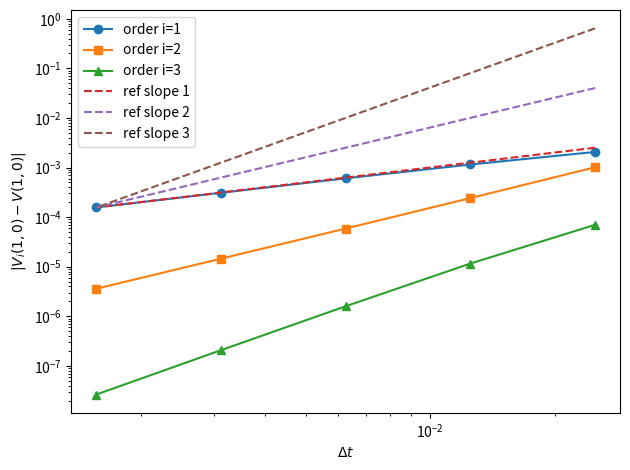

Here is the Python script that generated this plot: (Note: this script raises an exception after producing the figure.)
"""Generate experiment figures for the high-order generator time-dependent manuscript.

This script reproduces the additional figures introduced in the v5 revision:
  - figures/convergence_dt.pdf
  - figures/ou10_scaling_M.pdf
  - figures/lqr_scaling_M.pdf

It uses only numpy and matplotlib.

Run from the project root:
  python scripts/generate_figures.py
"""

from __future__ import annotations

import math
from dataclasses import dataclass

import numpy as np
import matplotlib.pyplot as plt


def a_coeffs(i: int) -> np.ndarray:
    """Finite-difference coefficients a_0..a_i satisfying the moment conditions.

    Sum_{j=0}^i a_j j^k = 1 if k=1, and 0 for k=0,2,...,i.
    """
    j = np.arange(i + 1)
    A = np.vander(j, N=i + 1, increasing=True).T  # rows k, cols j
    b = np.zeros(i + 1)
    b[1] = 1.0
    return np.linalg.solve(A, b)


# ------------------------------------------------------------
# Figure: convergence_dt.pdf
# ------------------------------------------------------------

def sigma_t(t: np.ndarray, sigma0: float = 1.0, amp: float = 0.5, omega: float = 8.0) -> np.ndarray:
    return sigma0 + amp * np.sin(omega * t)


def Sigma_t(t: np.ndarray, sigma0: float = 1.0, amp: float = 0.5, omega: float = 8.0) -> np.ndarray:
    s = sigma_t(t, sigma0, amp, omega)
    return s * s


def alpha_true(t: np.ndarray, T: float = 1.0, beta: float = 1.0) -> np.ndarray:
    # Solution of alpha'(t) = beta alpha(t) - 1 with terminal alpha(T)=0.
    return (1.0 / beta) * (1.0 - np.exp(-beta * (T - t)))


def Sigma_hat_i(t_grid: np.ndarray, Dt: float, i: int, sigma0: float = 1.0, amp: float = 0.5, omega: float = 8.0) -> np.ndarray:
    """Population generator-based diffusion approximation for dS = sigma(t) dW.

    For each t, Sigma_hat_i(t) = (1/Dt) sum_{j=1}^i a_j E[(S_{t+jDt}-S_t)^2].
    Here E[(S_{t+u}-S_t)^2] = integral_0^u Sigma(t+s) ds.
    """
    coeffs = a_coeffs(i)
    sub = 200  # trapezoid sub-steps per Dt
    out = np.zeros_like(t_grid)
    for j in range(1, i + 1):
        aj = coeffs[j]
        u = j * Dt
        M = sub * j + 1
        us = np.linspace(0.0, u, M)
        vals = Sigma_t(t_grid[:, None] + us[None, :], sigma0=sigma0, amp=amp, omega=omega)
        integ = np.trapezoid(vals, us, axis=1)
        out += (aj / Dt) * integ
    return out


def kappa_from_Sigma(t_grid: np.ndarray, Sigma_vals: np.ndarray, T: float = 1.0, beta: float = 1.0) -> np.ndarray:
    """Compute kappa(t) by backward recursion on a uniform grid."""
    alpha_vals = alpha_true(t_grid, T=T, beta=beta)
    integrand = Sigma_vals * alpha_vals
    dt = float(t_grid[1] - t_grid[0])
    N = len(t_grid)
    kappa = np.zeros(N)
    for idx in range(N - 2, -1, -1):
        t = float(t_grid[idx])
        tau1 = float(t_grid[idx + 1])
        f0 = float(integrand[idx])
        f1 = float(integrand[idx + 1])
        w0 = 1.0
        w1 = math.exp(-beta * (tau1 - t))
        interval = 0.5 * dt * (w0 * f0 + w1 * f1)
        kappa[idx] = interval + math.exp(-beta * dt) * kappa[idx + 1]
    return kappa


def make_convergence_dt(out_pdf: str) -> None:
    T = 1.0
    beta = 1.0
    # Use small Dt values to clearly reveal asymptotic rates.
    Dt_list = np.array([0.025, 0.0125, 0.00625, 0.003125, 0.0015625])

    t_fine = np.linspace(0.0, T, 20001)
    Sigma_true_vals = Sigma_t(t_fine)
    kappa_true = kappa_from_Sigma(t_fine, Sigma_true_vals, T=T, beta=beta)
    V_true_0 = float(alpha_true(np.array([0.0]), T=T, beta=beta)[0] + kappa_true[0])

    errs = {}
    for i in [1, 2, 3]:
        e = []
        for Dt in Dt_list:
            Sigma_hat_vals = Sigma_hat_i(t_fine, Dt, i)
            kappa_hat = kappa_from_Sigma(t_fine, Sigma_hat_vals, T=T, beta=beta)
            V_hat_0 = float(alpha_true(np.array([0.0]), T=T, beta=beta)[0] + kappa_hat[0])
            e.append(abs(V_hat_0 - V_true_0))
        errs[i] = np.array(e)

    plt.figure()
    for i, marker in zip([1, 2, 3], ["o", "s", "^"]):
        plt.loglog(Dt_list, errs[i], marker=marker, label=f"order i={i}")

    # Reference slopes
    x0 = float(Dt_list[-1])
    y0 = float(errs[1][-1])
    for p in [1, 2, 3]:
        plt.loglog(Dt_list, y0 * (Dt_list / x0) ** p, "--", label=f"ref slope {p}")

    plt.xlabel(r"$\Delta t$")
    plt.ylabel(r"$|V_i(1,0)-V(1,0)|$")
    plt.legend()
    plt.tight_layout()
    plt.savefig(out_pdf)
    plt.close()


# ------------------------------------------------------------
# Figure: ou10_scaling_M.pdf
# ------------------------------------------------------------

def simulate_ou(d: int, M: int, N: int, Dt: float, theta_func, sigma: float, seed: int = 0, extra: int = 2) -> np.ndarray:
    rng = np.random.default_rng(seed)
    S = np.zeros((M, N + extra + 1, d))
    S[:, 0, :] = rng.normal(size=(M, d))
    for n in range(N + extra):
        t = n * Dt
        theta = float(theta_func(t))
        S[:, n + 1, :] = S[:, n, :] + (-theta * S[:, n, :]) * Dt + sigma * math.sqrt(Dt) * rng.normal(size=(M, d))
    return S


def phi_diag_squares(s: np.ndarray) -> np.ndarray:
    d = s.shape[-1]
    return np.concatenate([np.ones((*s.shape[:-1], 1)), s ** 2], axis=-1)


def run_high_order_generator_from_trajectories(S: np.ndarray, Dt: float, beta: float, i: int = 2) -> np.ndarray:
    M, Tsteps, d = S.shape
    extra = i
    N_T = Tsteps - 1 - extra
    Phi = phi_diag_squares(S)
    p = d + 1
    a = a_coeffs(i)
    w = np.zeros((N_T + 1, p))
    for n in range(N_T - 1, -1, -1):
        phi_n = Phi[:, n, :]
        G = (phi_n.T @ phi_n) / M
        r = np.sum(S[:, n, :] ** 2, axis=1)
        b = (phi_n.T @ r) / M
        delta_phi = np.zeros_like(phi_n)
        for j in range(i + 1):
            delta_phi += a[j] * Phi[:, n + j, :]
        A = (phi_n.T @ (delta_phi / Dt)) / M
        Mmat = (beta + 1.0 / Dt) * G - A
        rhs = b + (1.0 / Dt) * (G @ w[n + 1])
        w[n] = np.linalg.solve(Mmat, rhs)
    return w


def run_td_be_from_trajectories(S: np.ndarray, Dt: float, beta: float) -> np.ndarray:
    M, Tsteps, d = S.shape
    N_T = Tsteps - 1
    Phi = phi_diag_squares(S[:, : N_T + 1, :])
    p = d + 1
    w = np.zeros((N_T + 1, p))
    disc = math.exp(-beta * Dt)
    for n in range(N_T - 1, -1, -1):
        phi_n = Phi[:, n, :]
        phi_next = Phi[:, n + 1, :]
        G = (phi_n.T @ phi_n) / M
        r = np.sum(S[:, n, :] ** 2, axis=1)
        b = Dt * (phi_n.T @ r) / M
        P = disc * (phi_n.T @ phi_next) / M
        rhs = b + P @ w[n + 1]
        w[n] = np.linalg.solve(G, rhs)
    return w


def solve_alpha_kappa(theta_func, sigma: float, d: int, T: float = 1.0, beta: float = 1.0, dt: float = 1e-4):
    N = int(T / dt)
    t_grid = np.linspace(0.0, T, N + 1)
    alpha = np.zeros(N + 1)
    kappa = np.zeros(N + 1)
    alpha[-1] = 0.0
    kappa[-1] = 0.0

    for idx in range(N, 0, -1):
        t = float(t_grid[idx])
        h = -dt

        def f_alpha(tt: float, aa: float) -> float:
            return beta * aa + 2.0 * float(theta_func(tt)) * aa - 1.0

        def f_kappa(_tt: float, aa: float, kk: float) -> float:
            return beta * kk - d * (sigma**2) * aa

        a0 = float(alpha[idx])
        k0 = float(kappa[idx])

        k1a = f_alpha(t, a0)
        k1k = f_kappa(t, a0, k0)

        k2a = f_alpha(t + h / 2, a0 + h * k1a / 2)
        k2k = f_kappa(t + h / 2, a0 + h * k1a / 2, k0 + h * k1k / 2)

        k3a = f_alpha(t + h / 2, a0 + h * k2a / 2)
        k3k = f_kappa(t + h / 2, a0 + h * k2a / 2, k0 + h * k2k / 2)

        k4a = f_alpha(t + h, a0 + h * k3a)
        k4k = f_kappa(t + h, a0 + h * k3a, k0 + h * k3k)

        alpha[idx - 1] = a0 + (h / 6) * (k1a + 2 * k2a + 2 * k3a + k4a)
        kappa[idx - 1] = k0 + (h / 6) * (k1k + 2 * k2k + 2 * k3k + k4k)

    return t_grid, alpha, kappa


def make_ou10_scaling(out_pdf: str) -> None:
    d = 10
    T = 1.0
    Dt = 0.05
    N_T = int(T / Dt)
    beta = 1.0

    theta0 = 1.0
    theta_amp = 0.6
    omega = 20.0
    theta_func = lambda t: theta0 + theta_amp * math.sin(omega * t)

    sigma = 0.5

    _, alpha_ref, kappa_ref = solve_alpha_kappa(theta_func, sigma, d, T=T, beta=beta, dt=1e-4)
    alpha0 = float(alpha_ref[0])
    kappa0 = float(kappa_ref[0])

    rng = np.random.default_rng(123)
    S_test = rng.normal(size=(20000, d))
    V_true_test = kappa0 + alpha0 * np.sum(S_test**2, axis=1)

    M_list = [200, 400, 800, 1600]
    rep = 3

    err_generator = []
    err_be = []
    for M in M_list:
        e_ph = []
        e_be = []
        for rseed in range(rep):
            S_traj = simulate_ou(d, M, N_T, Dt, theta_func, sigma, seed=1000 + 37 * rseed, extra=2)
            w_generator = run_high_order_generator_from_trajectories(S_traj, Dt, beta, i=2)
            w_be = run_td_be_from_trajectories(S_traj[:, : N_T + 1, :], Dt, beta)
            w0_gen = w_generator[0]
            w0_be = w_be[0]
            V_hat_ph = w0_gen[0] + np.sum(w0_gen[1:] * (S_test**2), axis=1)
            V_hat_be = w0_be[0] + np.sum(w0_be[1:] * (S_test**2), axis=1)
            e_ph.append(math.sqrt(float(np.mean((V_hat_ph - V_true_test) ** 2))))
            e_be.append(math.sqrt(float(np.mean((V_hat_be - V_true_test) ** 2))))
        err_generator.append(float(np.mean(e_ph)))
        err_be.append(float(np.mean(e_be)))

    plt.figure()
    plt.loglog(M_list, err_be, marker="o", label="BE")
    plt.loglog(M_list, err_generator, marker="s", label="Generator (order 2)")
    plt.xlabel(r"number of episodes $M$")
    plt.ylabel(r"$L^2$ value error at $t=0$")
    plt.legend()
    plt.tight_layout()
    plt.savefig(out_pdf)
    plt.close()


# ------------------------------------------------------------
# Figure: lqr_scaling_M.pdf
# ------------------------------------------------------------


def A_cl_func_factory():
    d = 4
    A0 = np.array(
        [
            [0.2, 1.0, 0.0, 0.0],
            [-1.0, 0.2, 0.3, 0.0],
            [0.0, 0.0, 0.2, 1.0],
            [0.0, 0.0, -1.0, 0.2],
        ]
    )
    A1 = np.array(
        [
            [0.0, 0.5, 0.0, 0.0],
            [-0.5, 0.0, 0.0, 0.0],
            [0.0, 0.0, 0.0, 0.5],
            [0.0, 0.0, -0.5, 0.0],
        ]
    )
    amp = 0.5
    omega = 15.0
    K = 0.8 * np.eye(d)

    def A_cl(t: float) -> np.ndarray:
        return (A0 + amp * math.sin(omega * t) * A1) - K

    return A_cl, K


def phi_quadratic(s: np.ndarray) -> np.ndarray:
    d = s.shape[-1]
    feats = [np.ones((*s.shape[:-1], 1)), s**2]
    crosses = []
    for i in range(d):
        for j in range(i + 1, d):
            crosses.append((2.0 * s[..., i] * s[..., j])[..., None])
    if crosses:
        feats.append(np.concatenate(crosses, axis=-1))
    return np.concatenate(feats, axis=-1)


def simulate_linear(S0: np.ndarray, A_cl_func, sigma: float, Dt: float, N: int, extra: int = 2, seed: int = 0) -> np.ndarray:
    rng = np.random.default_rng(seed)
    M, d = S0.shape
    S = np.zeros((M, N + extra + 1, d))
    S[:, 0, :] = S0
    for n in range(N + extra):
        t = n * Dt
        A = A_cl_func(t)
        drift = S[:, n, :] @ A.T
        S[:, n + 1, :] = S[:, n, :] + drift * Dt + sigma * math.sqrt(Dt) * rng.normal(size=(M, d))
    return S


def solve_P_c(A_cl_func, Q_cl: np.ndarray, sigma: float, d: int, T: float = 1.0, beta: float = 1.0, dt: float = 1e-4):
    N = int(T / dt)
    t_grid = np.linspace(0.0, T, N + 1)
    P = np.zeros((N + 1, d, d))
    c = np.zeros(N + 1)
    P[-1] = 0.0
    c[-1] = 0.0
    Sigma = (sigma**2) * np.eye(d)

    for idx in range(N, 0, -1):
        t = float(t_grid[idx])
        h = -dt

        def fP(tt: float, Pmat: np.ndarray) -> np.ndarray:
            A = A_cl_func(tt)
            return beta * Pmat - Pmat @ A - A.T @ Pmat - Q_cl

        def fc(_tt: float, Pmat: np.ndarray, cval: float) -> float:
            return beta * cval - float(np.trace(Sigma @ Pmat))

        P0 = P[idx]
        c0 = float(c[idx])

        k1P = fP(t, P0)
        k1c = fc(t, P0, c0)

        k2P = fP(t + h / 2, P0 + h * k1P / 2)
        k2c = fc(t + h / 2, P0 + h * k1P / 2, c0 + h * k1c / 2)

        k3P = fP(t + h / 2, P0 + h * k2P / 2)
        k3c = fc(t + h / 2, P0 + h * k2P / 2, c0 + h * k2c / 2)

        k4P = fP(t + h, P0 + h * k3P)
        k4c = fc(t + h, P0 + h * k3P, c0 + h * k3c)

        P[idx - 1] = P0 + (h / 6) * (k1P + 2 * k2P + 2 * k3P + k4P)
        c[idx - 1] = c0 + (h / 6) * (k1c + 2 * k2c + 2 * k3c + k4c)

    return t_grid, P, c


def run_high_order_generator_linear(S: np.ndarray, Dt: float, beta: float, i: int, Q_cl: np.ndarray) -> np.ndarray:
    M, Tsteps, d = S.shape
    extra = i
    N_T = Tsteps - 1 - extra
    Phi = phi_quadratic(S)
    p = Phi.shape[-1]
    a = a_coeffs(i)
    w = np.zeros((N_T + 1, p))

    for n in range(N_T - 1, -1, -1):
        phi_n = Phi[:, n, :]
        G = (phi_n.T @ phi_n) / M
        r = np.einsum("bi,ij,bj->b", S[:, n, :], Q_cl, S[:, n, :])
        bvec = (phi_n.T @ r) / M
        delta_phi = np.zeros_like(phi_n)
        for j in range(i + 1):
            delta_phi += a[j] * Phi[:, n + j, :]
        A = (phi_n.T @ (delta_phi / Dt)) / M
        Mmat = (beta + 1.0 / Dt) * G - A
        rhs = bvec + (1.0 / Dt) * (G @ w[n + 1])
        w[n] = np.linalg.solve(Mmat, rhs)

    return w


def run_td_be_linear(S: np.ndarray, Dt: float, beta: float, Q_cl: np.ndarray) -> np.ndarray:
    M, Tsteps, d = S.shape
    N_T = Tsteps - 1
    Phi = phi_quadratic(S)
    p = Phi.shape[-1]
    w = np.zeros((N_T + 1, p))
    disc = math.exp(-beta * Dt)

    for n in range(N_T - 1, -1, -1):
        phi_n = Phi[:, n, :]
        phi_next = Phi[:, n + 1, :]
        G = (phi_n.T @ phi_n) / M
        r = np.einsum("bi,ij,bj->b", S[:, n, :], Q_cl, S[:, n, :])
        bvec = Dt * (phi_n.T @ r) / M
        Pmat = disc * (phi_n.T @ phi_next) / M
        rhs = bvec + Pmat @ w[n + 1]
        w[n] = np.linalg.solve(G, rhs)

    return w


def make_lqr_scaling(out_pdf: str) -> None:
    d = 4
    A_cl_func, K = A_cl_func_factory()
    Q = np.eye(d)
    R = 0.1 * np.eye(d)
    Q_cl = Q + K.T @ R @ K
    sigma = 0.3

    T = 1.0
    Dt = 0.05
    N_T = int(T / Dt)
    beta = 1.0

    _, P_ref, c_ref = solve_P_c(A_cl_func, Q_cl, sigma, d, T=T, beta=beta, dt=1e-4)

    rng = np.random.default_rng(321)
    S_test = rng.normal(size=(20000, d))
    Phi_test = phi_quadratic(S_test)
    V_true_test = c_ref[0] + np.einsum("bi,ij,bj->b", S_test, P_ref[0], S_test)

    M_list = [200, 400, 800, 1600]
    rep = 3

    err_generator = []
    err_be = []
    for M in M_list:
        e_ph = []
        e_be = []
        for rseed in range(rep):
            S0 = rng.normal(size=(M, d))
            S_traj = simulate_linear(S0, A_cl_func, sigma, Dt, N_T, extra=2, seed=100 + 13 * rseed)
            w_ph = run_high_order_generator_linear(S_traj, Dt, beta, i=2, Q_cl=Q_cl)
            w_be = run_td_be_linear(S_traj[:, : N_T + 1, :], Dt, beta, Q_cl=Q_cl)
            V_hat_ph = Phi_test @ w_ph[0]
            V_hat_be = Phi_test @ w_be[0]
            e_ph.append(math.sqrt(float(np.mean((V_hat_ph - V_true_test) ** 2))))
            e_be.append(math.sqrt(float(np.mean((V_hat_be - V_true_test) ** 2))))
        err_generator.append(float(np.mean(e_ph)))
        err_be.append(float(np.mean(e_be)))

    plt.figure()
    plt.loglog(M_list, err_be, marker="o", label="BE")
    plt.loglog(M_list, err_generator, marker="s", label="Generator (order 2)")
    plt.xlabel(r"number of episodes $M$")
    plt.ylabel(r"$L^2$ value error at $t=0$")
    plt.legend()
    plt.tight_layout()
    plt.savefig(out_pdf)
    plt.close()


# ------------------------------------------------------------
# Main
# ------------------------------------------------------------


def main() -> None:
    make_convergence_dt("figures/convergence_dt.pdf")
    make_ou10_scaling("figures/ou10_scaling_M.pdf")
    make_lqr_scaling("figures/lqr_scaling_M.pdf")
    print("Saved figures to ./figures/")


if __name__ == "__main__":
    main()
